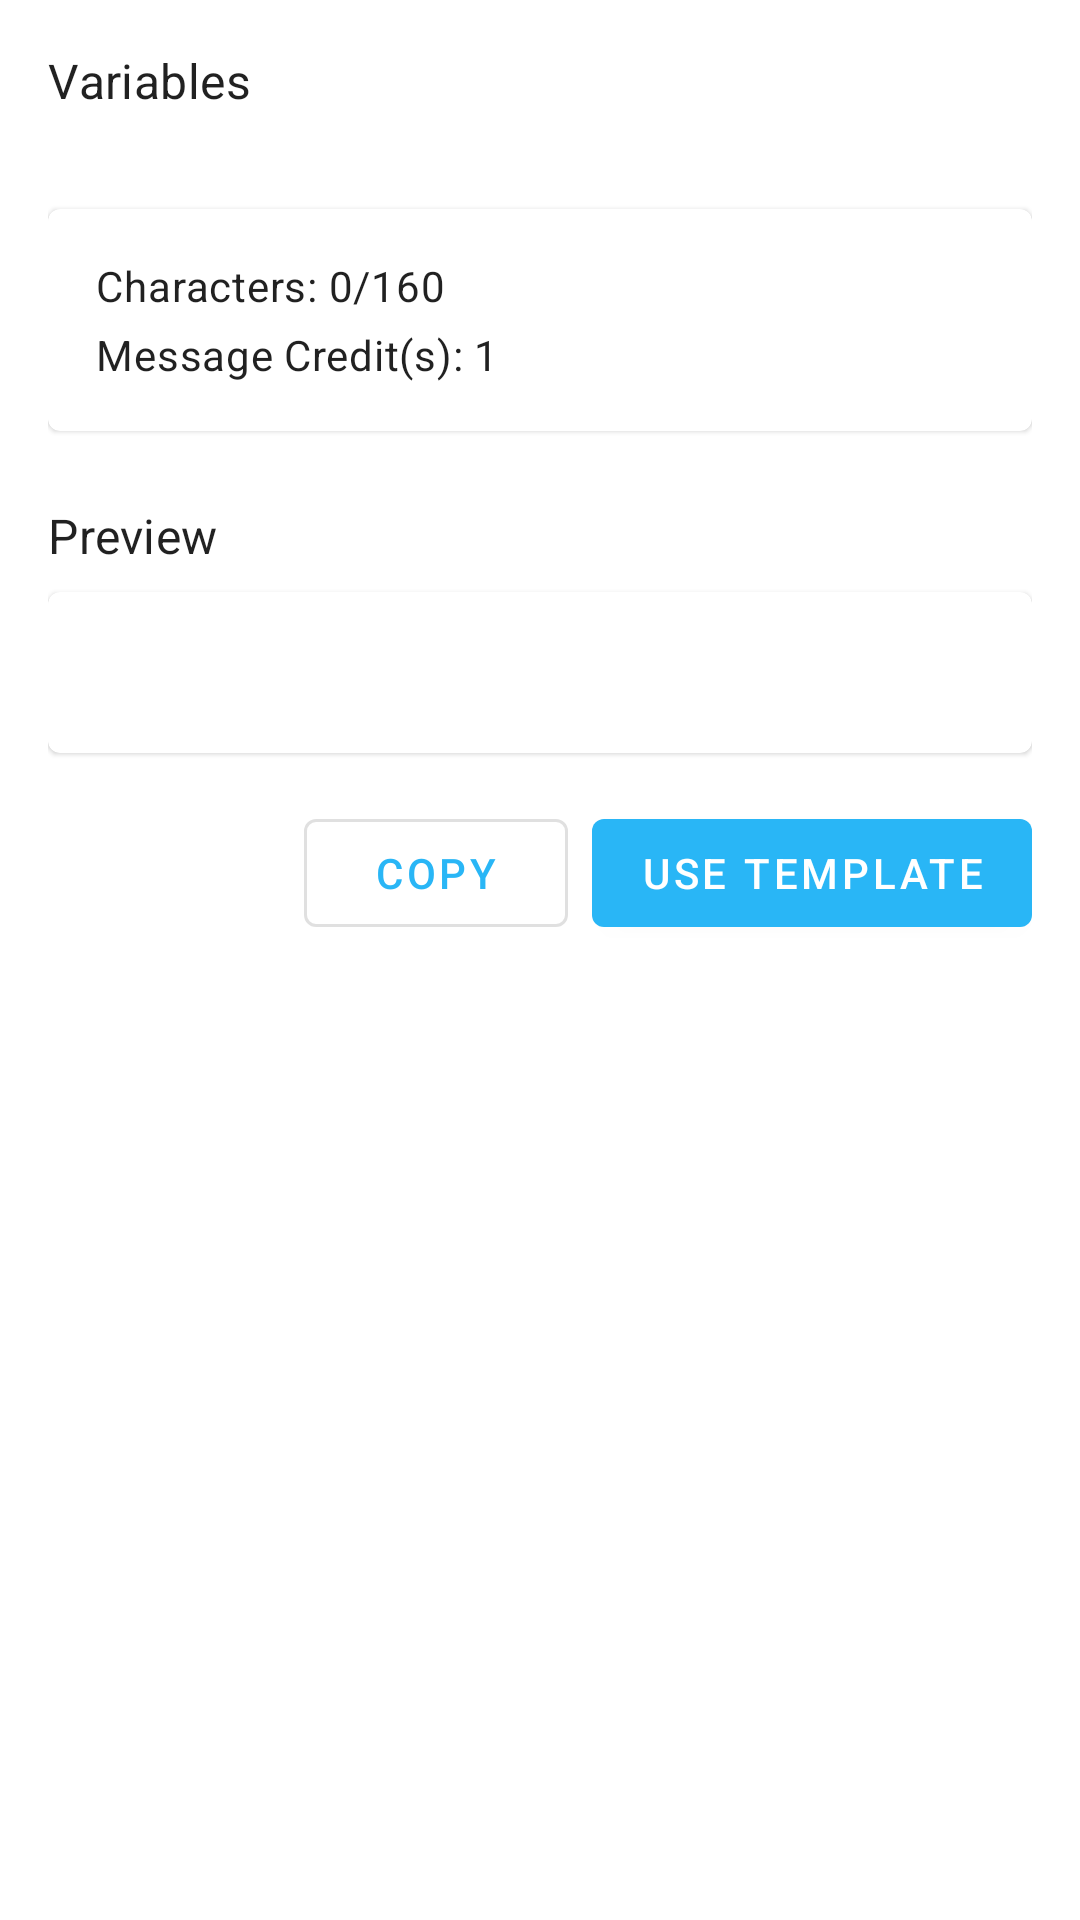

Produce the Android XML layout that renders to this screen, including the resource entries it uses.
<!-- AndroidManifest.xml: application theme Theme.SMSBulker -->
<!-- res/layout/dialog_preview_template.xml -->
<?xml version="1.0" encoding="utf-8"?>
<ScrollView xmlns:android="http://schemas.android.com/apk/res/android"
    xmlns:app="http://schemas.android.com/apk/res-auto"
    android:layout_width="match_parent"
    android:layout_height="wrap_content">

    <LinearLayout
        android:layout_width="match_parent"
        android:layout_height="wrap_content"
        android:orientation="vertical"
        android:padding="16dp">

        <TextView
            android:layout_width="match_parent"
            android:layout_height="wrap_content"
            android:text="Variables"
            android:textAppearance="?attr/textAppearanceSubtitle1"
            android:layout_marginBottom="16dp" />

        <LinearLayout
            android:id="@+id/variablesContainer"
            android:layout_width="match_parent"
            android:layout_height="wrap_content"
            android:orientation="vertical" />

        <com.google.android.material.card.MaterialCardView
            android:layout_width="match_parent"
            android:layout_height="wrap_content"
            android:layout_marginTop="16dp">

            <LinearLayout
                android:layout_width="match_parent"
                android:layout_height="wrap_content"
                android:orientation="vertical"
                android:padding="16dp">

                <TextView
                    android:id="@+id/charCountText"
                    android:layout_width="match_parent"
                    android:layout_height="wrap_content"
                    android:text="Characters: 0/160"
                    android:textAppearance="?attr/textAppearanceBody2" />

                <TextView
                    android:id="@+id/messagePartsText"
                    android:layout_width="match_parent"
                    android:layout_height="wrap_content"
                    android:layout_marginTop="4dp"
                    android:text="Message Credit(s): 1"
                    android:textAppearance="?attr/textAppearanceBody2" />
            </LinearLayout>
        </com.google.android.material.card.MaterialCardView>

        <TextView
            android:layout_width="match_parent"
            android:layout_height="wrap_content"
            android:text="Preview"
            android:textAppearance="?attr/textAppearanceSubtitle1"
            android:layout_marginTop="24dp"
            android:layout_marginBottom="8dp" />

        <com.google.android.material.card.MaterialCardView
            android:layout_width="match_parent"
            android:layout_height="wrap_content">

            <TextView
                android:id="@+id/previewText"
                android:layout_width="match_parent"
                android:layout_height="wrap_content"
                android:padding="16dp"
                android:textIsSelectable="true"
                android:textAppearance="?attr/textAppearanceBody1" />

        </com.google.android.material.card.MaterialCardView>

        <LinearLayout
            android:layout_width="match_parent"
            android:layout_height="wrap_content"
            android:layout_marginTop="16dp"
            android:gravity="end">

            <com.google.android.material.button.MaterialButton
                android:id="@+id/copyButton"
                style="?attr/materialButtonOutlinedStyle"
                android:layout_width="wrap_content"
                android:layout_height="wrap_content"
                android:layout_marginEnd="8dp"
                android:text="Copy" />

            <com.google.android.material.button.MaterialButton
                android:id="@+id/useTemplateButton"
                android:layout_width="wrap_content"
                android:layout_height="wrap_content"
                android:text="Use Template" />
        </LinearLayout>
    </LinearLayout>
</ScrollView>
<!-- resources referenced by this layout -->
<resources>
  <style name="Theme.SMSBulker" parent="Theme.MaterialComponents.DayNight.DarkActionBar">
          
          <item name="colorPrimary">@color/sea_blue_500</item>
          <item name="colorPrimaryVariant">@color/sea_blue_700</item>
          <item name="colorOnPrimary">@color/white</item>
          
          <item name="colorSecondary">@color/teal_200</item>
          <item name="colorSecondaryVariant">@color/teal_700</item>
          <item name="colorOnSecondary">@color/black</item>
          
          <item name="android:statusBarColor">?attr/colorPrimaryVariant</item>
          
      </style>
  <color name="sea_blue_500">#29B6F6</color>
  <color name="sea_blue_700">#0288D1</color>
  <color name="white">#FFFFFFFF</color>
  <color name="teal_200">#FF03DAC5</color>
  <color name="teal_700">#FF018786</color>
  <color name="black">#FF000000</color>
</resources>
